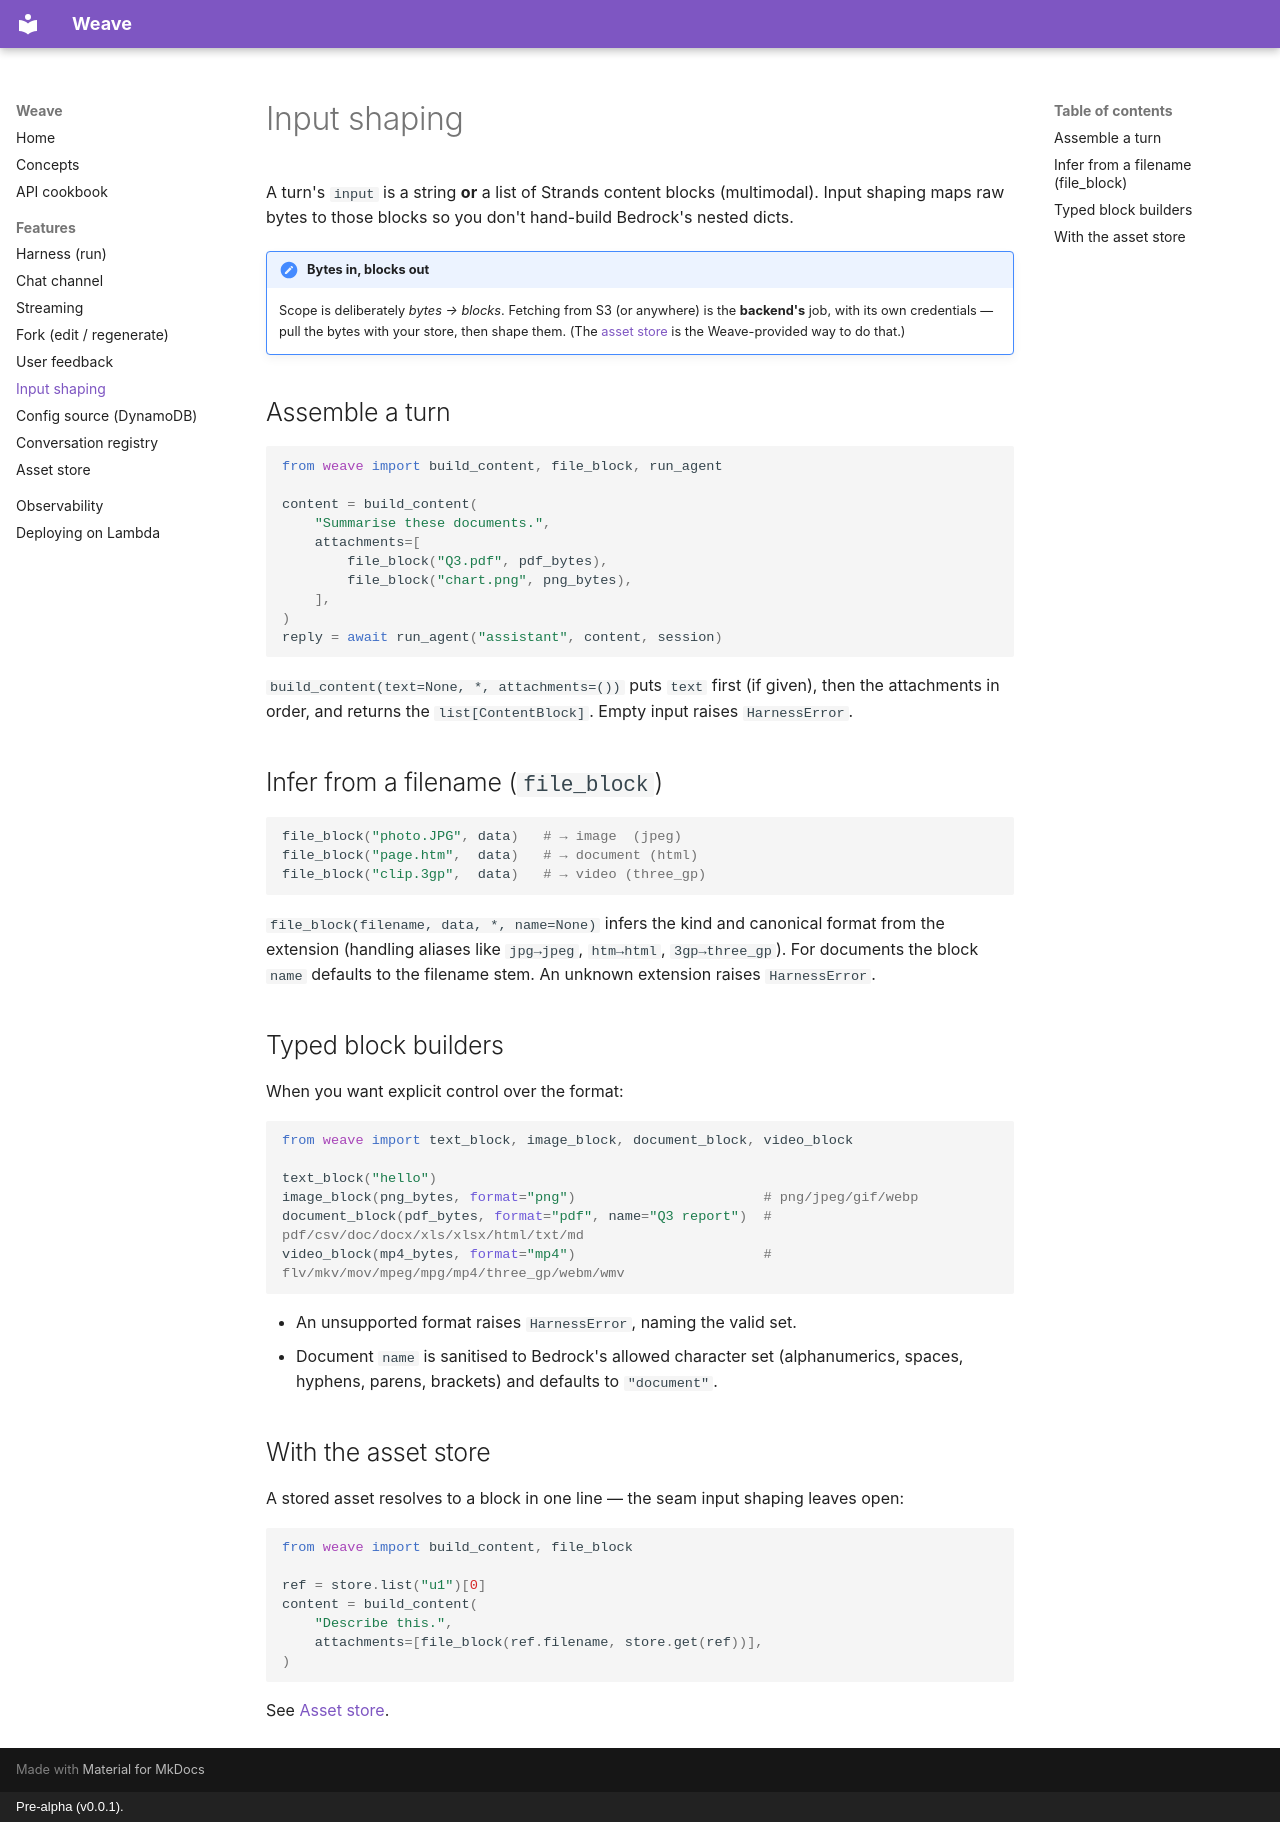

repository: jdbaigorria/weave-dev · page: content/index.html · generator: mkdocs · copyright: Pre-alpha (v0.0.1).

---
title: Input shaping
description: Turn bytes into the Strands content blocks a turn expects.
---

# Input shaping

A turn's `input` is a string **or** a list of Strands content blocks (multimodal).
Input shaping maps raw bytes to those blocks so you don't hand-build Bedrock's nested
dicts.

!!! note "Bytes in, blocks out"
    Scope is deliberately *bytes → blocks*. Fetching from S3 (or anywhere) is the
    **backend's** job, with its own credentials — pull the bytes with your store, then
    shape them. (The [asset store](assets.md) is the Weave-provided way to do that.)

## Assemble a turn

```python
from weave import build_content, file_block, run_agent

content = build_content(
    "Summarise these documents.",
    attachments=[
        file_block("Q3.pdf", pdf_bytes),
        file_block("chart.png", png_bytes),
    ],
)
reply = await run_agent("assistant", content, session)
```

`build_content(text=None, *, attachments=())` puts `text` first (if given), then the
attachments in order, and returns the `list[ContentBlock]`. Empty input raises
`HarnessError`.

## Infer from a filename (`file_block`)

```python
file_block("photo.JPG", data)   # → image  (jpeg)
file_block("page.htm",  data)   # → document (html)
file_block("clip.3gp",  data)   # → video (three_gp)
```

`file_block(filename, data, *, name=None)` infers the kind and canonical format from
the extension (handling aliases like `jpg→jpeg`, `htm→html`, `3gp→three_gp`). For
documents the block `name` defaults to the filename stem. An unknown extension raises
`HarnessError`.

## Typed block builders

When you want explicit control over the format:

```python
from weave import text_block, image_block, document_block, video_block

text_block("hello")
image_block(png_bytes, format="png")                       # png/jpeg/gif/webp
document_block(pdf_bytes, format="pdf", name="Q3 report")  # pdf/csv/doc/docx/xls/xlsx/html/txt/md
video_block(mp4_bytes, format="mp4")                       # flv/mkv/mov/mpeg/mpg/mp4/three_gp/webm/wmv
```

- An unsupported format raises `HarnessError`, naming the valid set.
- Document `name` is sanitised to Bedrock's allowed character set (alphanumerics,
  spaces, hyphens, parens, brackets) and defaults to `"document"`.

## With the asset store

A stored asset resolves to a block in one line — the seam input shaping leaves open:

```python
from weave import build_content, file_block

ref = store.list("u1")[0]
content = build_content(
    "Describe this.",
    attachments=[file_block(ref.filename, store.get(ref))],
)
```

See [Asset store](assets.md).
